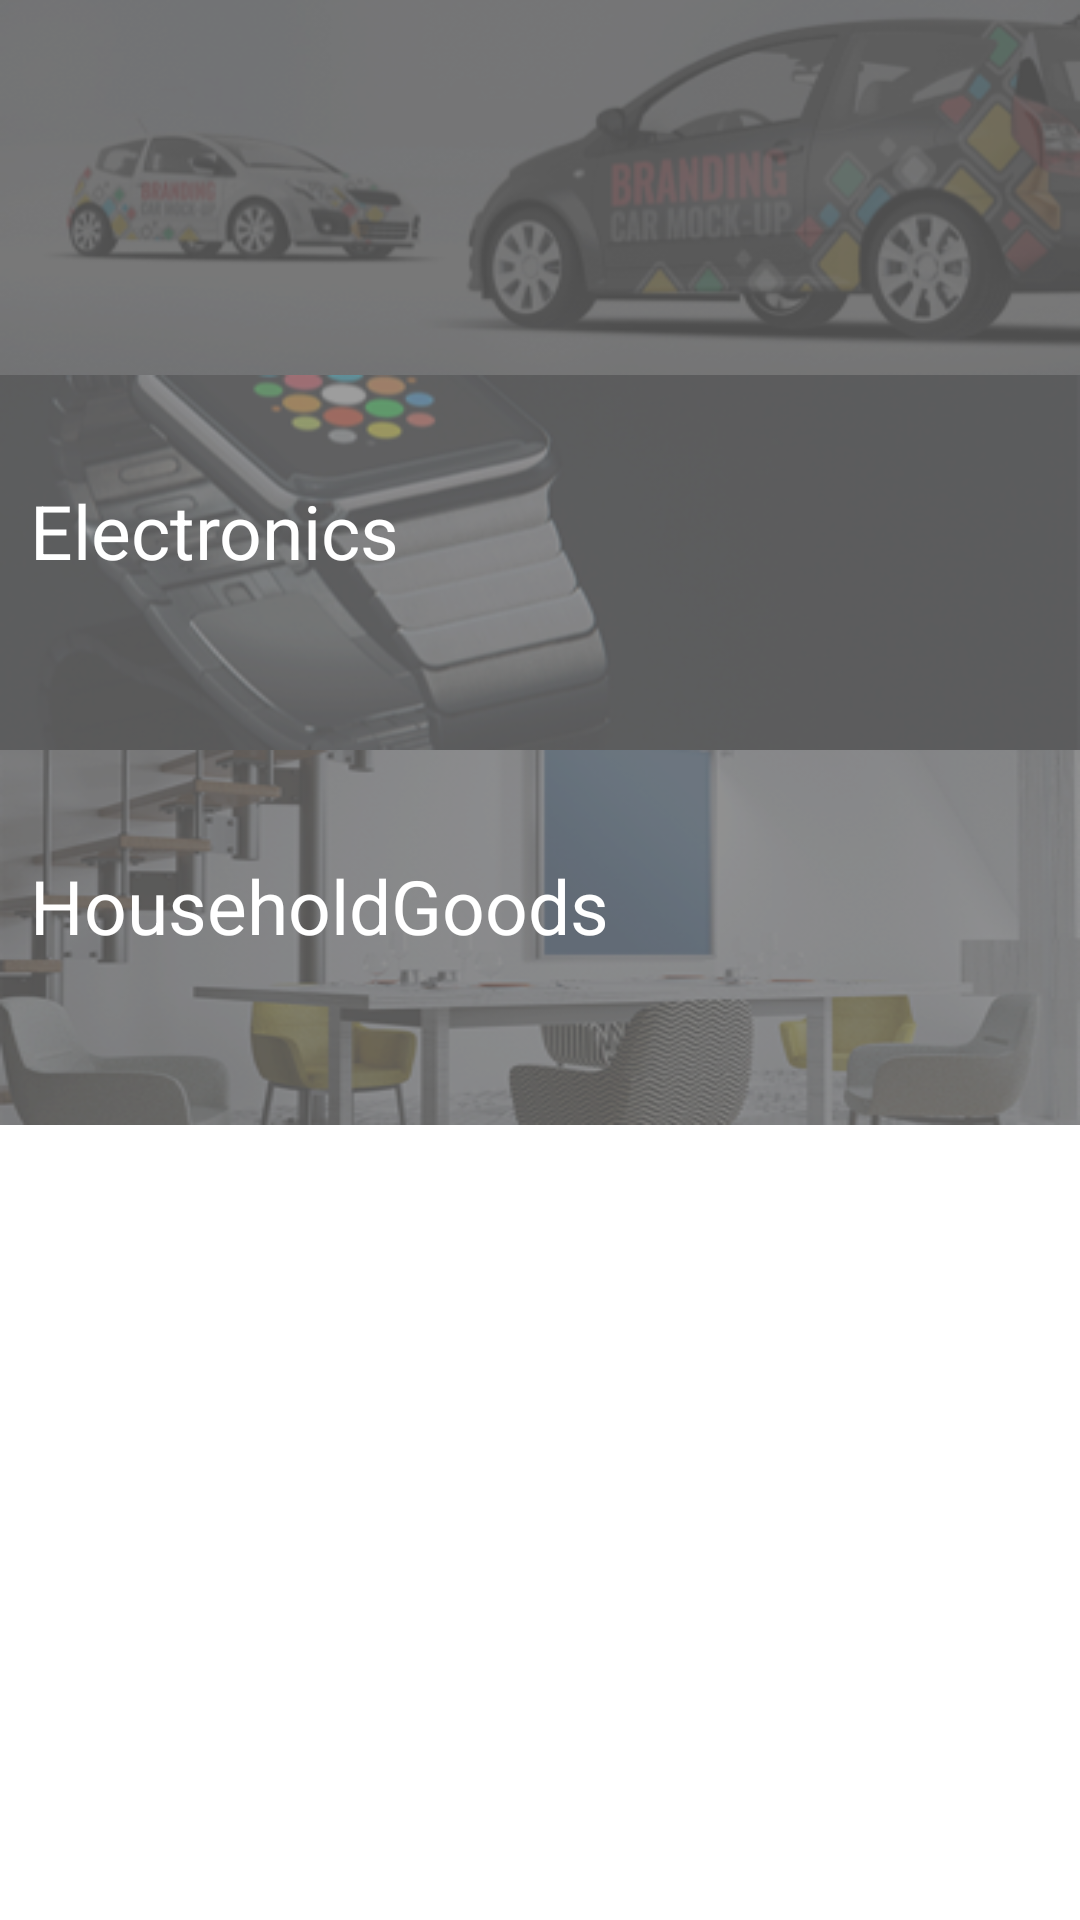

This screen was rendered from an Android layout file. Write that file and the resources it references.
<!-- AndroidManifest.xml: application theme AppTheme -->
<!-- res/layout/adapter_sample_item.xml -->
<?xml version="1.0" encoding="utf-8"?>
<LinearLayout xmlns:android="http://schemas.android.com/apk/res/android"
    android:layout_width="match_parent"
    android:layout_height="450dp"
    android:orientation="vertical">


<LinearLayout
    android:layout_width="match_parent"
    android:layout_height="125dp"
    android:paddingTop="35dp"
    android:background="@drawable/vehicles"
    android:orientation="vertical">
    <TextView
        android:id="@+id/item_name"
        android:layout_width="match_parent"
        android:layout_height="wrap_content"
        android:textSize="25dp"
        android:textColor="#FFF"
        android:paddingLeft="10dp"
        android:gravity="center_vertical" />



</LinearLayout>
    <LinearLayout
        android:layout_width="match_parent"
        android:layout_height="125dp"
        android:paddingTop="35dp"
        android:background="@drawable/electronics"
        android:orientation="vertical">
        <TextView
            android:id="@+id/item_gadget"
            android:layout_width="match_parent"
            android:layout_height="wrap_content"
            android:textSize="25dp"
            android:text="Electronics"
            android:textColor="#FFF"
            android:paddingLeft="10dp"
            android:gravity="center_vertical" />

    </LinearLayout>
    <LinearLayout
        android:layout_width="match_parent"
        android:layout_height="125dp"
        android:paddingTop="35dp"
        android:background="@drawable/householdgoods"
        android:orientation="vertical">
        <TextView
            android:id="@+id/item_household"
            android:layout_width="match_parent"
            android:layout_height="wrap_content"
            android:textSize="25dp"
            android:text="HouseholdGoods"
            android:textColor="#FFF"
            android:paddingLeft="10dp"
            android:gravity="center_vertical" />

    </LinearLayout>




</LinearLayout>
<!-- resources referenced by this layout -->
<resources>
  <!-- drawable electronics: png bitmap (drawable, 67194 bytes) -->
  <!-- drawable householdgoods: png bitmap (drawable, 85011 bytes) -->
  <!-- drawable vehicles: png bitmap (drawable, 64323 bytes) -->
  <style name="AppTheme" parent="Theme.AppCompat.Light.DarkActionBar">
          
      </style>
</resources>
